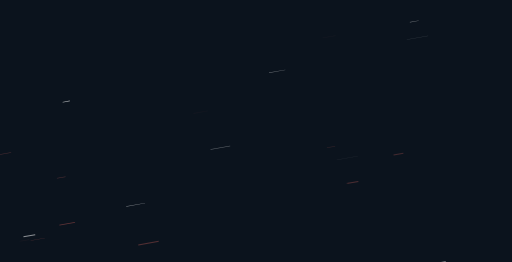
t = 0.00 s
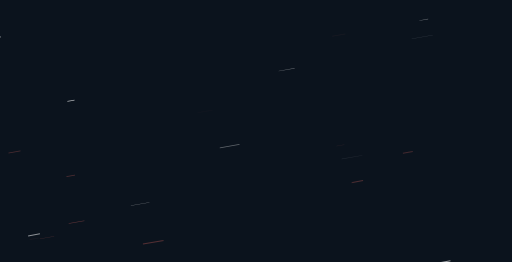
t = 1.99 s
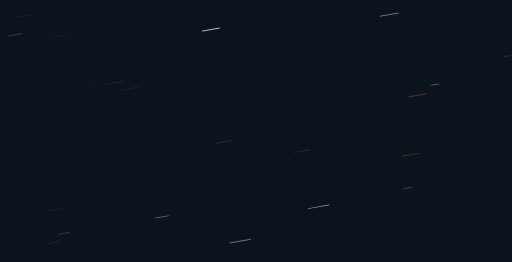
t = 2.49 s
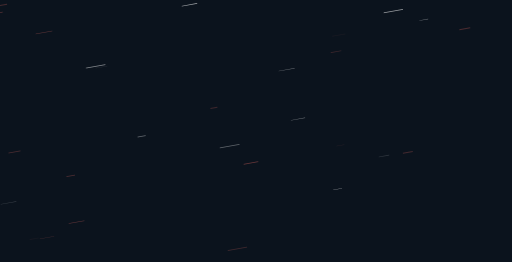
t = 2.99 s
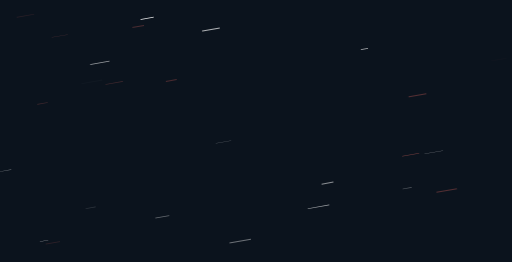
t = 3.49 s

The animated SVG that drew these frames (rendered in a browser with its animation timeline set to each time). Animation: 1 CSS @keyframes rule; one cycle of 3.99 s, repeats indefinitely.

<?xml version="1.0" encoding="utf-8"?><svg xmlns="http://www.w3.org/2000/svg" xmlns:xlink="http://www.w3.org/1999/xlink" width="1536" height="787" preserveAspectRatio="xMidYMid" viewBox="0 0 1536 787" style="z-index:1;margin-right:-1.6px;display:block;background-color:rgb(11, 19, 29);animation-play-state:paused" ><g transform="translate(768,393.5) scale(1,1) translate(-768,-393.5)" style="transform:matrix(1, 0, 0, 1, 0, 0);animation-play-state:paused" ><style type="text/css" style="animation-play-state:paused" >@keyframes ld-speed-dash {
    0% { transform: translate(0,-1790.3929344795486px); }
    100% { transform: translate(0,1790.3929344795486px); }
  }
  .ld.ld-speed-dash {
    animation: ld-speed-dash 2s linear infinite;
  }</style>

  
<g transform="translate(768,393.5)" style="transform:matrix(1, 0, 0, 1, 768, 393.5);animation-play-state:paused" ><g style="transform:matrix(0.173648, 0.984808, -0.984808, 0.173648, 0, 0);animation-play-state:paused" ><line x1="15.553003083982844" x2="15.553003083982844" y1="0" y2="-46.26277522499112" stroke="#ffffff" stroke-width="0.4125555986212483" stroke-linecap="round" class="ld ld-speed-dash" style="transform:matrix(1, 0, 0, 1, 0, -1636.39);animation-play-state:paused;animation-duration:1s;animation-delay:-0.0430069s" ></line>
<line x1="-241.68707537366356" x2="-241.68707537366356" y1="0" y2="-26.017955276888717" stroke="#ffffff" stroke-width="0.5758297180083465" stroke-linecap="round" class="ld ld-speed-dash" style="transform:matrix(1, 0, 0, 1, 0, -512.554);animation-play-state:paused;animation-duration:1s;animation-delay:-1.35686s" ></line>
<line x1="91.99753705740761" x2="91.99753705740761" y1="0" y2="-42.698173562548064" stroke="#884242" stroke-width="1.5289369176655163" stroke-linecap="round" class="ld ld-speed-dash" style="transform:matrix(1, 0, 0, 1, 0, -1722.96);animation-play-state:paused;animation-duration:2s;animation-delay:-0.0376652s" ></line>
<line x1="357.64085967179403" x2="357.64085967179403" y1="0" y2="-53.69146821670847" stroke="#884242" stroke-width="0.6042226354572746" stroke-linecap="round" class="ld ld-speed-dash" style="transform:matrix(1, 0, 0, 1, 0, 456.622);animation-play-state:paused;animation-duration:1s;animation-delay:-0.62752s" ></line>
<line x1="-428.897594247861" x2="-428.897594247861" y1="0" y2="-27.16290185059826" stroke="#ffffff" stroke-width="2.024722616880867" stroke-linecap="round" class="ld ld-speed-dash" style="transform:matrix(1, 0, 0, 1, 0, 70.255);animation-play-state:paused;animation-duration:2s;animation-delay:-1.03924s" ></line>
<line x1="-685.5441230547236" x2="-685.5441230547236" y1="0" y2="-52.38793081928799" stroke="#884242" stroke-width="0.44964101474581003" stroke-linecap="round" class="ld ld-speed-dash" style="transform:matrix(1, 0, 0, 1, 0, 86.279);animation-play-state:paused;animation-duration:1s;animation-delay:-0.524095s" ></line>
<line x1="-689.7958927863351" x2="-689.7958927863351" y1="0" y2="-44.95879680091189" stroke="#884242" stroke-width="1.2976377952770022" stroke-linecap="round" class="ld ld-speed-dash" style="transform:matrix(1, 0, 0, 1, 0, -97.3974);animation-play-state:paused;animation-duration:1s;animation-delay:-1.4728s" ></line>
<line x1="641.2960083458519" x2="641.2960083458519" y1="0" y2="-58.40661220676884" stroke="#884242" stroke-width="1.6448535056064908" stroke-linecap="round" class="ld ld-speed-dash" style="transform:matrix(1, 0, 0, 1, 0, 131.003);animation-play-state:paused;animation-duration:2s;animation-delay:-1.07317s" ></line>
<line x1="-389.99146034248963" x2="-389.99146034248963" y1="0" y2="-38.87476656555435" stroke="#ffffff" stroke-width="1.794911408799877" stroke-linecap="round" class="ld ld-speed-dash" style="transform:matrix(1, 0, 0, 1, 0, 1192.35);animation-play-state:paused;animation-duration:2s;animation-delay:-1.66597s" ></line>
<line x1="-323.4211872541722" x2="-323.4211872541722" y1="0" y2="-51.4551914371483" stroke="#ffffff" stroke-width="2.061812313528215" stroke-linecap="round" class="ld ld-speed-dash" style="transform:matrix(1, 0, 0, 1, 0, -1655.58);animation-play-state:paused;animation-duration:1s;animation-delay:-1.03765s" ></line>
<line x1="28.49918088222671" x2="28.49918088222671" y1="0" y2="-37.43693330903676" stroke="#884242" stroke-width="1.3469076930451005" stroke-linecap="round" class="ld ld-speed-dash" style="transform:matrix(1, 0, 0, 1, 0, 957.108);animation-play-state:paused;animation-duration:1s;animation-delay:-1.76729s" ></line>
<line x1="-460.7298085672139" x2="-460.7298085672139" y1="0" y2="-51.5154272289248" stroke="#884242" stroke-width="0.5938210882784444" stroke-linecap="round" class="ld ld-speed-dash" style="transform:matrix(1, 0, 0, 1, 0, -1114.2);animation-play-state:paused;animation-duration:1s;animation-delay:-1.18884s" ></line>
<line x1="191.7604070064766" x2="191.7604070064766" y1="0" y2="-33.86918369174061" stroke="#ffffff" stroke-width="1.7298261899444252" stroke-linecap="round" class="ld ld-speed-dash" style="transform:matrix(1, 0, 0, 1, 0, 742.136);animation-play-state:paused;animation-duration:2s;animation-delay:-1.41451s" ></line>
<line x1="-191.32323096801224" x2="-191.32323096801224" y1="0" y2="-63.29504912727319" stroke="#ffffff" stroke-width="0.24183581765540818" stroke-linecap="round" class="ld ld-speed-dash" style="transform:matrix(1, 0, 0, 1, 0, -494.582);animation-play-state:paused;animation-duration:2s;animation-delay:-0.723758s" ></line>
<line x1="-548.8689191352985" x2="-548.8689191352985" y1="0" y2="-21.385853369051702" stroke="#884242" stroke-width="0.5075634028336721" stroke-linecap="round" class="ld ld-speed-dash" style="transform:matrix(1, 0, 0, 1, 0, -469.932);animation-play-state:paused;animation-duration:1s;animation-delay:-0.368763s" ></line>
<line x1="553.8058958570836" x2="553.8058958570836" y1="0" y2="-32.37525117799917" stroke="#ffffff" stroke-width="1.5540982469967117" stroke-linecap="round" class="ld ld-speed-dash" style="transform:matrix(1, 0, 0, 1, 0, -1672.62);animation-play-state:paused;animation-duration:2s;animation-delay:-0.065783s" ></line>
<line x1="151.06155939706798" x2="151.06155939706798" y1="0" y2="-49.815336672257104" stroke="#884242" stroke-width="1.7538476163641015" stroke-linecap="round" class="ld ld-speed-dash" style="transform:matrix(1, 0, 0, 1, 0, 1398.94);animation-play-state:paused;animation-duration:1s;animation-delay:-1.89068s" ></line>
<line x1="155.33015063790754" x2="155.33015063790754" y1="0" y2="-55.76397753257286" stroke="#ffffff" stroke-width="0.6082303332435007" stroke-linecap="round" class="ld ld-speed-dash" style="transform:matrix(1, 0, 0, 1, 0, 422.748);animation-play-state:paused;animation-duration:2s;animation-delay:-1.23612s" ></line>
<line x1="-540.1121667762492" x2="-540.1121667762492" y1="0" y2="-41.65881050898632" stroke="#ffffff" stroke-width="1.7263887925082646" stroke-linecap="round" class="ld ld-speed-dash" style="transform:matrix(1, 0, 0, 1, 0, -317.759);animation-play-state:paused;animation-duration:1s;animation-delay:-1.41126s" ></line>
<line x1="-165.32542292774633" x2="-165.32542292774633" y1="0" y2="-48.15510461445445" stroke="#ffffff" stroke-width="0.5230195632297086" stroke-linecap="round" class="ld ld-speed-dash" style="transform:matrix(1, 0, 0, 1, 0, -69.8611);animation-play-state:paused;animation-duration:1s;animation-delay:-1.48049s" ></line>
<line x1="-215.9777272640091" x2="-215.9777272640091" y1="0" y2="-51.73074348255776" stroke="#884242" stroke-width="0.8707398179689569" stroke-linecap="round" class="ld ld-speed-dash" style="transform:matrix(1, 0, 0, 1, 0, -1341.4);animation-play-state:paused;animation-duration:1s;animation-delay:-1.12539s" ></line>
<line x1="-84.43401487224287" x2="-84.43401487224287" y1="0" y2="-42.957457710566075" stroke="#884242" stroke-width="0.11179496128987396" stroke-linecap="round" class="ld ld-speed-dash" style="transform:matrix(1, 0, 0, 1, 0, 175.709);animation-play-state:paused;animation-duration:2s;animation-delay:-1.09814s" ></line>
<line x1="512.2984987446879" x2="512.2984987446879" y1="0" y2="-52.00050327951967" stroke="#ffffff" stroke-width="1.4211574034951728" stroke-linecap="round" class="ld ld-speed-dash" style="transform:matrix(1, 0, 0, 1, 0, -1011.71);animation-play-state:paused;animation-duration:2s;animation-delay:-0.434921s" ></line>
<line x1="614.9856464041718" x2="614.9856464041718" y1="0" y2="-50.61666964004452" stroke="#884242" stroke-width="1.9218547560586723" stroke-linecap="round" class="ld ld-speed-dash" style="transform:matrix(1, 0, 0, 1, 0, -491.141);animation-play-state:paused;animation-duration:1s;animation-delay:-1.36284s" ></line>
<line x1="-483.9465242819514" x2="-483.9465242819514" y1="0" y2="-47.24366314646193" stroke="#884242" stroke-width="1.7435185605067411" stroke-linecap="round" class="ld ld-speed-dash" style="transform:matrix(1, 0, 0, 1, 0, -1040.71);animation-play-state:paused;animation-duration:2s;animation-delay:-0.418726s" ></line>
<line x1="-269.12495154419673" x2="-269.12495154419673" y1="0" y2="-33.43148291649052" stroke="#ffffff" stroke-width="0.2491533339920296" stroke-linecap="round" class="ld ld-speed-dash" style="transform:matrix(1, 0, 0, 1, 0, -1335.56);animation-play-state:paused;animation-duration:2s;animation-delay:-0.254043s" ></line>
<line x1="339.24932498260944" x2="339.24932498260944" y1="0" y2="-57.14419065284436" stroke="#884242" stroke-width="0.9921884794232467" stroke-linecap="round" class="ld ld-speed-dash" style="transform:matrix(1, 0, 0, 1, 0, -1630.95);animation-play-state:paused;animation-duration:2s;animation-delay:-0.0890566s" ></line>
<line x1="140.8663779171012" x2="140.8663779171012" y1="0" y2="-29.01124421671828" stroke="#ffffff" stroke-width="0.34746216130878677" stroke-linecap="round" class="ld ld-speed-dash" style="transform:matrix(1, 0, 0, 1, 0, 1453.44);animation-play-state:paused;animation-duration:2s;animation-delay:-1.8118s" ></line>
<line x1="485.29326638596376" x2="485.29326638596376" y1="0" y2="-37.56199177708872" stroke="#ffffff" stroke-width="1.9745712085218683" stroke-linecap="round" class="ld ld-speed-dash" style="transform:matrix(1, 0, 0, 1, 0, -454.239);animation-play-state:paused;animation-duration:2s;animation-delay:-0.746291s" ></line>
<line x1="-21.9158665038658" x2="-21.9158665038658" y1="0" y2="-51.936120613419504" stroke="#884242" stroke-width="2.0473793388990904" stroke-linecap="round" class="ld ld-speed-dash" style="transform:matrix(1, 0, 0, 1, 0, 1348.64);animation-play-state:paused;animation-duration:1s;animation-delay:-0.876633s" ></line>
<line x1="-44.205973285214554" x2="-44.205973285214554" y1="0" y2="-23.187572062042047" stroke="#ffffff" stroke-width="0.8243294009921678" stroke-linecap="round" class="ld ld-speed-dash" style="transform:matrix(1, 0, 0, 1, 0, -1423.25);animation-play-state:paused;animation-duration:2s;animation-delay:-0.205063s" ></line>
<line x1="719.0049882760976" x2="719.0049882760976" y1="0" y2="-43.02053953889076" stroke="#ffffff" stroke-width="1.0884606170907476" stroke-linecap="round" class="ld ld-speed-dash" style="transform:matrix(1, 0, 0, 1, 0, -1239.89);animation-play-state:paused;animation-duration:1s;animation-delay:-0.153738s" ></line>
<line x1="-240.85999656339914" x2="-240.85999656339914" y1="0" y2="-38.14314261825068" stroke="#884242" stroke-width="0.23137380888202488" stroke-linecap="round" class="ld ld-speed-dash" style="transform:matrix(1, 0, 0, 1, 0, -246.859);animation-play-state:paused;animation-duration:1s;animation-delay:-1.43106s" ></line>
<line x1="-383.5038378643592" x2="-383.5038378643592" y1="0" y2="-48.47501109800367" stroke="#884242" stroke-width="0.5888270499180149" stroke-linecap="round" class="ld ld-speed-dash" style="transform:matrix(1, 0, 0, 1, 0, -1206.4);animation-play-state:paused;animation-duration:1s;animation-delay:-0.163091s" ></line>
<line x1="-725.2465394347787" x2="-725.2465394347787" y1="0" y2="-62.58477261198206" stroke="#ffffff" stroke-width="0.03130343924716013" stroke-linecap="round" class="ld ld-speed-dash" style="transform:matrix(1, 0, 0, 1, 0, -628.664);animation-play-state:paused;animation-duration:2s;animation-delay:-0.648868s" ></line>
<line x1="317.5522784596071" x2="317.5522784596071" y1="0" y2="-62.85533965372369" stroke="#ffffff" stroke-width="1.2253465447936671" stroke-linecap="round" class="ld ld-speed-dash" style="transform:matrix(1, 0, 0, 1, 0, -1626.29);animation-play-state:paused;animation-duration:1s;animation-delay:-1.04583s" ></line>
<line x1="422.2854657693116" x2="422.2854657693116" y1="0" y2="-27.65348958933621" stroke="#ffffff" stroke-width="2.036284322779141" stroke-linecap="round" class="ld ld-speed-dash" style="transform:matrix(1, 0, 0, 1, 0, 958.612);animation-play-state:paused;animation-duration:2s;animation-delay:-1.53542s" ></line>
<line x1="142.4035182925062" x2="142.4035182925062" y1="0" y2="-27.59362141740555" stroke="#884242" stroke-width="1.4002175012569262" stroke-linecap="round" class="ld ld-speed-dash" style="transform:matrix(1, 0, 0, 1, 0, -395.39);animation-play-state:paused;animation-duration:1s;animation-delay:-1.38958s" ></line>
<line x1="-693.6442712836493" x2="-693.6442712836493" y1="0" y2="-30.62879538059082" stroke="#884242" stroke-width="0.39634416833125224" stroke-linecap="round" class="ld ld-speed-dash" style="transform:matrix(1, 0, 0, 1, 0, -1228.09);animation-play-state:paused;animation-duration:2s;animation-delay:-0.314069s" ></line>
<line x1="-410.53184995710194" x2="-410.53184995710194" y1="0" y2="-40.02127551064973" stroke="#884242" stroke-width="1.6805208638426108" stroke-linecap="round" class="ld ld-speed-dash" style="transform:matrix(1, 0, 0, 1, 0, -198.843);animation-play-state:paused;animation-duration:2s;animation-delay:-0.888939s" ></line>
<line x1="-563.9370040146794" x2="-563.9370040146794" y1="0" y2="-52.29856685243327" stroke="#ffffff" stroke-width="2.0632879320649296" stroke-linecap="round" class="ld ld-speed-dash" style="transform:matrix(1, 0, 0, 1, 0, -1279.97);animation-play-state:paused;animation-duration:2s;animation-delay:-0.285088s" ></line>
<line x1="86.5199051937019" x2="86.5199051937019" y1="0" y2="-22.926285067674236" stroke="#884242" stroke-width="0.3432219920005607" stroke-linecap="round" class="ld ld-speed-dash" style="transform:matrix(1, 0, 0, 1, 0, -202.243);animation-play-state:paused;animation-duration:1s;animation-delay:-1.44352s" ></line>
<line x1="202.92544933142437" x2="202.92544933142437" y1="0" y2="-25.75867571740425" stroke="#884242" stroke-width="0.24733859225052174" stroke-linecap="round" class="ld ld-speed-dash" style="transform:matrix(1, 0, 0, 1, 0, 753.684);animation-play-state:paused;animation-duration:1s;animation-delay:-1.71048s" ></line>
<line x1="580.6637998122501" x2="580.6637998122501" y1="0" y2="-29.61818957261494" stroke="#884242" stroke-width="1.6883883954119516" stroke-linecap="round" class="ld ld-speed-dash" style="transform:matrix(1, 0, 0, 1, 0, 5.21004);animation-play-state:paused;animation-duration:2s;animation-delay:-1.00291s" ></line>
<line x1="225.28999875268892" x2="225.28999875268892" y1="0" y2="-41.49771286727931" stroke="#884242" stroke-width="0.686204078810299" stroke-linecap="round" class="ld ld-speed-dash" style="transform:matrix(1, 0, 0, 1, 0, -1081.97);animation-play-state:paused;animation-duration:1s;animation-delay:-0.19784s" ></line>
<line x1="-608.93949444912" x2="-608.93949444912" y1="0" y2="-35.028087066741556" stroke="#ffffff" stroke-width="0.7725199277389319" stroke-linecap="round" class="ld ld-speed-dash" style="transform:matrix(1, 0, 0, 1, 0, 1144.74);animation-play-state:paused;animation-duration:1s;animation-delay:-1.81969s" ></line>
<line x1="-565.0893418544006" x2="-565.0893418544006" y1="0" y2="-47.093475889269115" stroke="#ffffff" stroke-width="2.1404546844097654" stroke-linecap="round" class="ld ld-speed-dash" style="transform:matrix(1, 0, 0, 1, 0, -1094.37);animation-play-state:paused;animation-duration:1s;animation-delay:-0.194376s" ></line>
<line x1="-340.37356097650843" x2="-340.37356097650843" y1="0" y2="-50.648879050427084" stroke="#884242" stroke-width="0.4295297346058847" stroke-linecap="round" class="ld ld-speed-dash" style="transform:matrix(1, 0, 0, 1, 0, 1099.19);animation-play-state:paused;animation-duration:1s;animation-delay:-1.80697s" ></line>
<line x1="-614.1332697869545" x2="-614.1332697869545" y1="0" y2="-52.68887343696269" stroke="#884242" stroke-width="1.2666514292668845" stroke-linecap="round" class="ld ld-speed-dash" style="transform:matrix(1, 0, 0, 1, 0, -1295.49);animation-play-state:paused;animation-duration:2s;animation-delay:-0.276422s" ></line>
<line x1="509.9566441061121" x2="509.9566441061121" y1="0" y2="-24.827012657712178" stroke="#884242" stroke-width="0.30189366204196466" stroke-linecap="round" class="ld ld-speed-dash" style="transform:matrix(1, 0, 0, 1, 0, -1438.84);animation-play-state:paused;animation-duration:1s;animation-delay:-0.0981769s" ></line>
<line x1="712.9062690198997" x2="712.9062690198997" y1="0" y2="-22.79985230418863" stroke="#ffffff" stroke-width="1.7908589543189943" stroke-linecap="round" class="ld ld-speed-dash" style="transform:matrix(1, 0, 0, 1, 0, -1248.54);animation-play-state:paused;animation-duration:2s;animation-delay:-0.302644s" ></line>
<line x1="423.2007344154223" x2="423.2007344154223" y1="0" y2="-18.900790209244093" stroke="#884242" stroke-width="1.8220716467756357" stroke-linecap="round" class="ld ld-speed-dash" style="transform:matrix(1, 0, 0, 1, 0, 904.757);animation-play-state:paused;animation-duration:1s;animation-delay:-1.75267s" ></line>
<line x1="-411.3929687575919" x2="-411.3929687575919" y1="0" y2="-53.082626368503846" stroke="#ffffff" stroke-width="1.7215285256618953" stroke-linecap="round" class="ld ld-speed-dash" style="transform:matrix(1, 0, 0, 1, 0, 773.754);animation-play-state:paused;animation-duration:2s;animation-delay:-1.43217s" ></line>
<line x1="-192.71800441517667" x2="-192.71800441517667" y1="0" y2="-30.44002551909977" stroke="#884242" stroke-width="1.0214052136469305" stroke-linecap="round" class="ld ld-speed-dash" style="transform:matrix(1, 0, 0, 1, 0, 1541.73);animation-play-state:paused;animation-duration:2s;animation-delay:-1.86111s" ></line>
<line x1="-370.4691178993853" x2="-370.4691178993853" y1="0" y2="-33.09943478287561" stroke="#884242" stroke-width="1.495540488209512" stroke-linecap="round" class="ld ld-speed-dash" style="transform:matrix(1, 0, 0, 1, 0, 1219.81);animation-play-state:paused;animation-duration:2s;animation-delay:-1.68131s" ></line>
<line x1="663.4314662367448" x2="663.4314662367448" y1="0" y2="-37.09069268706206" stroke="#884242" stroke-width="0.24318448402122522" stroke-linecap="round" class="ld ld-speed-dash" style="transform:matrix(1, 0, 0, 1, 0, -596.666);animation-play-state:paused;animation-duration:1s;animation-delay:-1.33337s" ></line>
<line x1="35.75751072044534" x2="35.75751072044534" y1="0" y2="-24.28916583689824" stroke="#884242" stroke-width="1.2364982552265344" stroke-linecap="round" class="ld ld-speed-dash" style="transform:matrix(1, 0, 0, 1, 0, 612.279);animation-play-state:paused;animation-duration:1s;animation-delay:-0.67099s" ></line>
<line x1="-504.28025226907164" x2="-504.28025226907164" y1="0" y2="-28.808147739463326" stroke="#884242" stroke-width="1.4906810427313708" stroke-linecap="round" class="ld ld-speed-dash" style="transform:matrix(1, 0, 0, 1, 0, -1075.65);animation-play-state:paused;animation-duration:2s;animation-delay:-0.399208s" ></line>
<line x1="417.60175179461385" x2="417.60175179461385" y1="0" y2="-39.573340959954734" stroke="#884242" stroke-width="0.10136477794164056" stroke-linecap="round" class="ld ld-speed-dash" style="transform:matrix(1, 0, 0, 1, 0, -899.451);animation-play-state:paused;animation-duration:1s;animation-delay:-0.248812s" ></line>
<line x1="275.727621316948" x2="275.727621316948" y1="0" y2="-60.07554357381838" stroke="#884242" stroke-width="1.883279553959662" stroke-linecap="round" class="ld ld-speed-dash" style="transform:matrix(1, 0, 0, 1, 0, 406.67);animation-play-state:paused;animation-duration:2s;animation-delay:-1.22714s" ></line>
<line x1="744.1215443344433" x2="744.1215443344433" y1="0" y2="-47.153767536298886" stroke="#884242" stroke-width="2.087725413056675" stroke-linecap="round" class="ld ld-speed-dash" style="transform:matrix(1, 0, 0, 1, 0, -737.352);animation-play-state:paused;animation-duration:1s;animation-delay:-0.294081s" ></line>
<line x1="206.63384456985978" x2="206.63384456985978" y1="0" y2="-42.49037104025727" stroke="#884242" stroke-width="0.7034538358564473" stroke-linecap="round" class="ld ld-speed-dash" style="transform:matrix(1, 0, 0, 1, 0, 723.892);animation-play-state:paused;animation-duration:1s;animation-delay:-1.70216s" ></line>
<line x1="-699.7119582106699" x2="-699.7119582106699" y1="0" y2="-62.40987633660215" stroke="#884242" stroke-width="0.15562506870467865" stroke-linecap="round" class="ld ld-speed-dash" style="transform:matrix(1, 0, 0, 1, 0, -180.966);animation-play-state:paused;animation-duration:2s;animation-delay:-0.898924s" ></line>
<line x1="-282.75342817943965" x2="-282.75342817943965" y1="0" y2="-57.23603170544861" stroke="#ffffff" stroke-width="1.3147186736229248" stroke-linecap="round" class="ld ld-speed-dash" style="transform:matrix(1, 0, 0, 1, 0, 1364.49);animation-play-state:paused;animation-duration:2s;animation-delay:-1.76212s" ></line>
<line x1="-408.17241533874426" x2="-408.17241533874426" y1="0" y2="-45.101029904149" stroke="#ffffff" stroke-width="1.3870849540429073" stroke-linecap="round" class="ld ld-speed-dash" style="transform:matrix(1, 0, 0, 1, 0, -1622.69);animation-play-state:paused;animation-duration:2s;animation-delay:-0.0936704s" ></line>
<line x1="-526.7067620912018" x2="-526.7067620912018" y1="0" y2="-38.913261830135795" stroke="#ffffff" stroke-width="0.461934165025883" stroke-linecap="round" class="ld ld-speed-dash" style="transform:matrix(1, 0, 0, 1, 0, -1674.25);animation-play-state:paused;animation-duration:1s;animation-delay:-0.0324343s" ></line>
<line x1="-63.723006130397266" x2="-63.723006130397266" y1="0" y2="-35.0964751187574" stroke="#884242" stroke-width="1.1564179475299474" stroke-linecap="round" class="ld ld-speed-dash" style="transform:matrix(1, 0, 0, 1, 0, 771.659);animation-play-state:paused;animation-duration:1s;animation-delay:-0.7155s" ></line>
<line x1="-13.386920693243042" x2="-13.386920693243042" y1="0" y2="-41.84234204053236" stroke="#ffffff" stroke-width="0.5229892582432151" stroke-linecap="round" class="ld ld-speed-dash" style="transform:matrix(1, 0, 0, 1, 0, 1695.23);animation-play-state:paused;animation-duration:2s;animation-delay:-1.94685s" ></line>
<line x1="-186.1842308743353" x2="-186.1842308743353" y1="0" y2="-20.128598125024464" stroke="#ffffff" stroke-width="1.4627623233277067" stroke-linecap="round" class="ld ld-speed-dash" style="transform:matrix(1, 0, 0, 1, 0, 556.007);animation-play-state:paused;animation-duration:2s;animation-delay:-1.31055s" ></line>
<line x1="202.74837760955404" x2="202.74837760955404" y1="0" y2="-31.945114910084758" stroke="#884242" stroke-width="1.7212473476574541" stroke-linecap="round" class="ld ld-speed-dash" style="transform:matrix(1, 0, 0, 1, 0, -243.493);animation-play-state:paused;animation-duration:2s;animation-delay:-0.864s" ></line>
<line x1="751.1674795005767" x2="751.1674795005767" y1="0" y2="-49.98971901396503" stroke="#884242" stroke-width="0.15008061753577528" stroke-linecap="round" class="ld ld-speed-dash" style="transform:matrix(1, 0, 0, 1, 0, -800.689);animation-play-state:paused;animation-duration:2s;animation-delay:-0.552786s" ></line>
<line x1="175.85662749114965" x2="175.85662749114965" y1="0" y2="-45.80979482201711" stroke="#884242" stroke-width="1.503139804906525" stroke-linecap="round" class="ld ld-speed-dash" style="transform:matrix(1, 0, 0, 1, 0, 629.932);animation-play-state:paused;animation-duration:1s;animation-delay:-1.67592s" ></line>
<line x1="-422.5387463729297" x2="-422.5387463729297" y1="0" y2="-21.707183036566537" stroke="#884242" stroke-width="0.12374448318527985" stroke-linecap="round" class="ld ld-speed-dash" style="transform:matrix(1, 0, 0, 1, 0, 1732.68);animation-play-state:paused;animation-duration:1s;animation-delay:-0.983882s" ></line>
<line x1="-715.002627135167" x2="-715.002627135167" y1="0" y2="-36.22008550140098" stroke="#884242" stroke-width="0.6641942395385818" stroke-linecap="round" class="ld ld-speed-dash" style="transform:matrix(1, 0, 0, 1, 0, 439.746);animation-play-state:paused;animation-duration:1s;animation-delay:-0.622807s" ></line>
<line x1="-478.3867017134586" x2="-478.3867017134586" y1="0" y2="-44.39193387587707" stroke="#884242" stroke-width="2.0312821907468863" stroke-linecap="round" class="ld ld-speed-dash" style="transform:matrix(1, 0, 0, 1, 0, 1638.75);animation-play-state:paused;animation-duration:1s;animation-delay:-0.957652s" ></line>
<line x1="-638.6760214509414" x2="-638.6760214509414" y1="0" y2="-25.90764263408019" stroke="#884242" stroke-width="1.409039498351312" stroke-linecap="round" class="ld ld-speed-dash" style="transform:matrix(1, 0, 0, 1, 0, 607.158);animation-play-state:paused;animation-duration:1s;animation-delay:-1.66956s" ></line>
<line x1="-759.3852141263228" x2="-759.3852141263228" y1="0" y2="-38.97633410039323" stroke="#884242" stroke-width="2.147844658347307" stroke-linecap="round" class="ld ld-speed-dash" style="transform:matrix(1, 0, 0, 1, 0, -525.026);animation-play-state:paused;animation-duration:2s;animation-delay:-0.706754s" ></line>
<line x1="-449.74462630651976" x2="-449.74462630651976" y1="0" y2="-39.91674108393297" stroke="#884242" stroke-width="0.2182907783837099" stroke-linecap="round" class="ld ld-speed-dash" style="transform:matrix(1, 0, 0, 1, 0, 33.2655);animation-play-state:paused;animation-duration:2s;animation-delay:-1.01858s" ></line>
<line x1="532.9694741781542" x2="532.9694741781542" y1="0" y2="-64.48377438074468" stroke="#884242" stroke-width="0.4782265625383709" stroke-linecap="round" class="ld ld-speed-dash" style="transform:matrix(1, 0, 0, 1, 0, -1549.98);animation-play-state:paused;animation-duration:2s;animation-delay:-0.134281s" ></line>
<line x1="256.87864117910215" x2="256.87864117910215" y1="0" y2="-63.98511959327049" stroke="#ffffff" stroke-width="1.3187686446808191" stroke-linecap="round" class="ld ld-speed-dash" style="transform:matrix(1, 0, 0, 1, 0, 1705.74);animation-play-state:paused;animation-duration:1s;animation-delay:-0.97636s" ></line>
<line x1="752.2050595188382" x2="752.2050595188382" y1="0" y2="-41.39455224466732" stroke="#ffffff" stroke-width="0.43789432481165175" stroke-linecap="round" class="ld ld-speed-dash" style="transform:matrix(1, 0, 0, 1, 0, -647.227);animation-play-state:paused;animation-duration:1s;animation-delay:-1.31925s" ></line>
<line x1="-90.47024096690689" x2="-90.47024096690689" y1="0" y2="-18.74569794754953" stroke="#884242" stroke-width="1.2179193184840955" stroke-linecap="round" class="ld ld-speed-dash" style="transform:matrix(1, 0, 0, 1, 0, -1654.09);animation-play-state:paused;animation-duration:2s;animation-delay:-0.0761283s" ></line>
<line x1="-633.3045267098908" x2="-633.3045267098908" y1="0" y2="-36.38152878718962" stroke="#884242" stroke-width="2.09778824757269" stroke-linecap="round" class="ld ld-speed-dash" style="transform:matrix(1, 0, 0, 1, 0, -1319.94);animation-play-state:paused;animation-duration:1s;animation-delay:-0.131383s" ></line>
<line x1="214.574819596211" x2="214.574819596211" y1="0" y2="-24.978814351148454" stroke="#ffffff" stroke-width="0.7765829857578975" stroke-linecap="round" class="ld ld-speed-dash" style="transform:matrix(1, 0, 0, 1, 0, 1606.14);animation-play-state:paused;animation-duration:2s;animation-delay:-1.89709s" ></line>
<line x1="205.36620495646343" x2="205.36620495646343" y1="0" y2="-40.62904711106292" stroke="#ffffff" stroke-width="0.9005367872215395" stroke-linecap="round" class="ld ld-speed-dash" style="transform:matrix(1, 0, 0, 1, 0, -1419.33);animation-play-state:paused;animation-duration:1s;animation-delay:-0.103626s" ></line>
<line x1="467.796790532017" x2="467.796790532017" y1="0" y2="-50.37727562466711" stroke="#ffffff" stroke-width="0.2336493096429224" stroke-linecap="round" class="ld ld-speed-dash" style="transform:matrix(1, 0, 0, 1, 0, 615.913);animation-play-state:paused;animation-duration:2s;animation-delay:-1.34401s" ></line>
<line x1="549.218853051217" x2="549.218853051217" y1="0" y2="-32.0516537571748" stroke="#884242" stroke-width="2.0681991469677614" stroke-linecap="round" class="ld ld-speed-dash" style="transform:matrix(1, 0, 0, 1, 0, 159.112);animation-play-state:paused;animation-duration:2s;animation-delay:-1.08887s" ></line>
<line x1="127.30040872505424" x2="127.30040872505424" y1="0" y2="-62.09808350119653" stroke="#ffffff" stroke-width="0.13295187083208726" stroke-linecap="round" class="ld ld-speed-dash" style="transform:matrix(1, 0, 0, 1, 0, -224.966);animation-play-state:paused;animation-duration:2s;animation-delay:-0.874348s" ></line>
<line x1="-231.02940893178732" x2="-231.02940893178732" y1="0" y2="-61.57010486742561" stroke="#ffffff" stroke-width="0.06621450644356656" stroke-linecap="round" class="ld ld-speed-dash" style="transform:matrix(1, 0, 0, 1, 0, -1270.86);animation-play-state:paused;animation-duration:1s;animation-delay:-1.14509s" ></line>
<line x1="247.81072166327874" x2="247.81072166327874" y1="0" y2="-25.86984197692164" stroke="#ffffff" stroke-width="0.6602917294897923" stroke-linecap="round" class="ld ld-speed-dash" style="transform:matrix(1, 0, 0, 1, 0, 1414.44);animation-play-state:paused;animation-duration:1s;animation-delay:-0.895007s" ></line>
<line x1="659.1086151992863" x2="659.1086151992863" y1="0" y2="-32.11820879744194" stroke="#884242" stroke-width="2.055806000794302" stroke-linecap="round" class="ld ld-speed-dash" style="transform:matrix(1, 0, 0, 1, 0, 1760.28);animation-play-state:paused;animation-duration:1s;animation-delay:-1.99159s" ></line>
<line x1="-732.9459980353537" x2="-732.9459980353537" y1="0" y2="-42.64819864619535" stroke="#884242" stroke-width="2.0175048195341594" stroke-linecap="round" class="ld ld-speed-dash" style="transform:matrix(1, 0, 0, 1, 0, 769.045);animation-play-state:paused;animation-duration:2s;animation-delay:-1.42954s" ></line>
<line x1="-274.84403176651074" x2="-274.84403176651074" y1="0" y2="-57.31453296984271" stroke="#ffffff" stroke-width="1.0694528890741728" stroke-linecap="round" class="ld ld-speed-dash" style="transform:matrix(1, 0, 0, 1, 0, -1307.14);animation-play-state:paused;animation-duration:2s;animation-delay:-0.269912s" ></line>
<line x1="-401.97741950675425" x2="-401.97741950675425" y1="0" y2="-48.69018405459252" stroke="#884242" stroke-width="1.3110453636249624" stroke-linecap="round" class="ld ld-speed-dash" style="transform:matrix(1, 0, 0, 1, 0, -1175.8);animation-play-state:paused;animation-duration:2s;animation-delay:-0.343275s" ></line>
<line x1="690.9416851312681" x2="690.9416851312681" y1="0" y2="-55.71465389215172" stroke="#ffffff" stroke-width="1.552722265275136" stroke-linecap="round" class="ld ld-speed-dash" style="transform:matrix(1, 0, 0, 1, 0, -1753.83);animation-play-state:paused;animation-duration:1s;animation-delay:-1.01021s" ></line>
<line x1="364.7831166052106" x2="364.7831166052106" y1="0" y2="-55.083154436866245" stroke="#ffffff" stroke-width="1.9506364567181245" stroke-linecap="round" class="ld ld-speed-dash" style="transform:matrix(1, 0, 0, 1, 0, 534.576);animation-play-state:paused;animation-duration:1s;animation-delay:-1.64929s" ></line>
<line x1="83.41009872342545" x2="83.41009872342545" y1="0" y2="-47.68287900818509" stroke="#ffffff" stroke-width="0.231634997689246" stroke-linecap="round" class="ld ld-speed-dash" style="transform:matrix(1, 0, 0, 1, 0, -982.437);animation-play-state:paused;animation-duration:2s;animation-delay:-0.451273s" ></line>
<line x1="-89.48895468031174" x2="-89.48895468031174" y1="0" y2="-41.24262035921576" stroke="#884242" stroke-width="1.0234976643035503" stroke-linecap="round" class="ld ld-speed-dash" style="transform:matrix(1, 0, 0, 1, 0, -911.596);animation-play-state:paused;animation-duration:1s;animation-delay:-1.24542s" ></line>
<line x1="30.55800662870115" x2="30.55800662870115" y1="0" y2="-58.391282792215904" stroke="#ffffff" stroke-width="0.9097268096041627" stroke-linecap="round" class="ld ld-speed-dash" style="transform:matrix(1, 0, 0, 1, 0, 143.45);animation-play-state:paused;animation-duration:1s;animation-delay:-0.540061s" ></line>
<line x1="-193.36650568941843" x2="-193.36650568941843" y1="0" y2="-30.697966625719758" stroke="#884242" stroke-width="1.5795330715760911" stroke-linecap="round" class="ld ld-speed-dash" style="transform:matrix(1, 0, 0, 1, 0, 1149.29);animation-play-state:paused;animation-duration:2s;animation-delay:-1.64192s" ></line></g></g></g></svg>